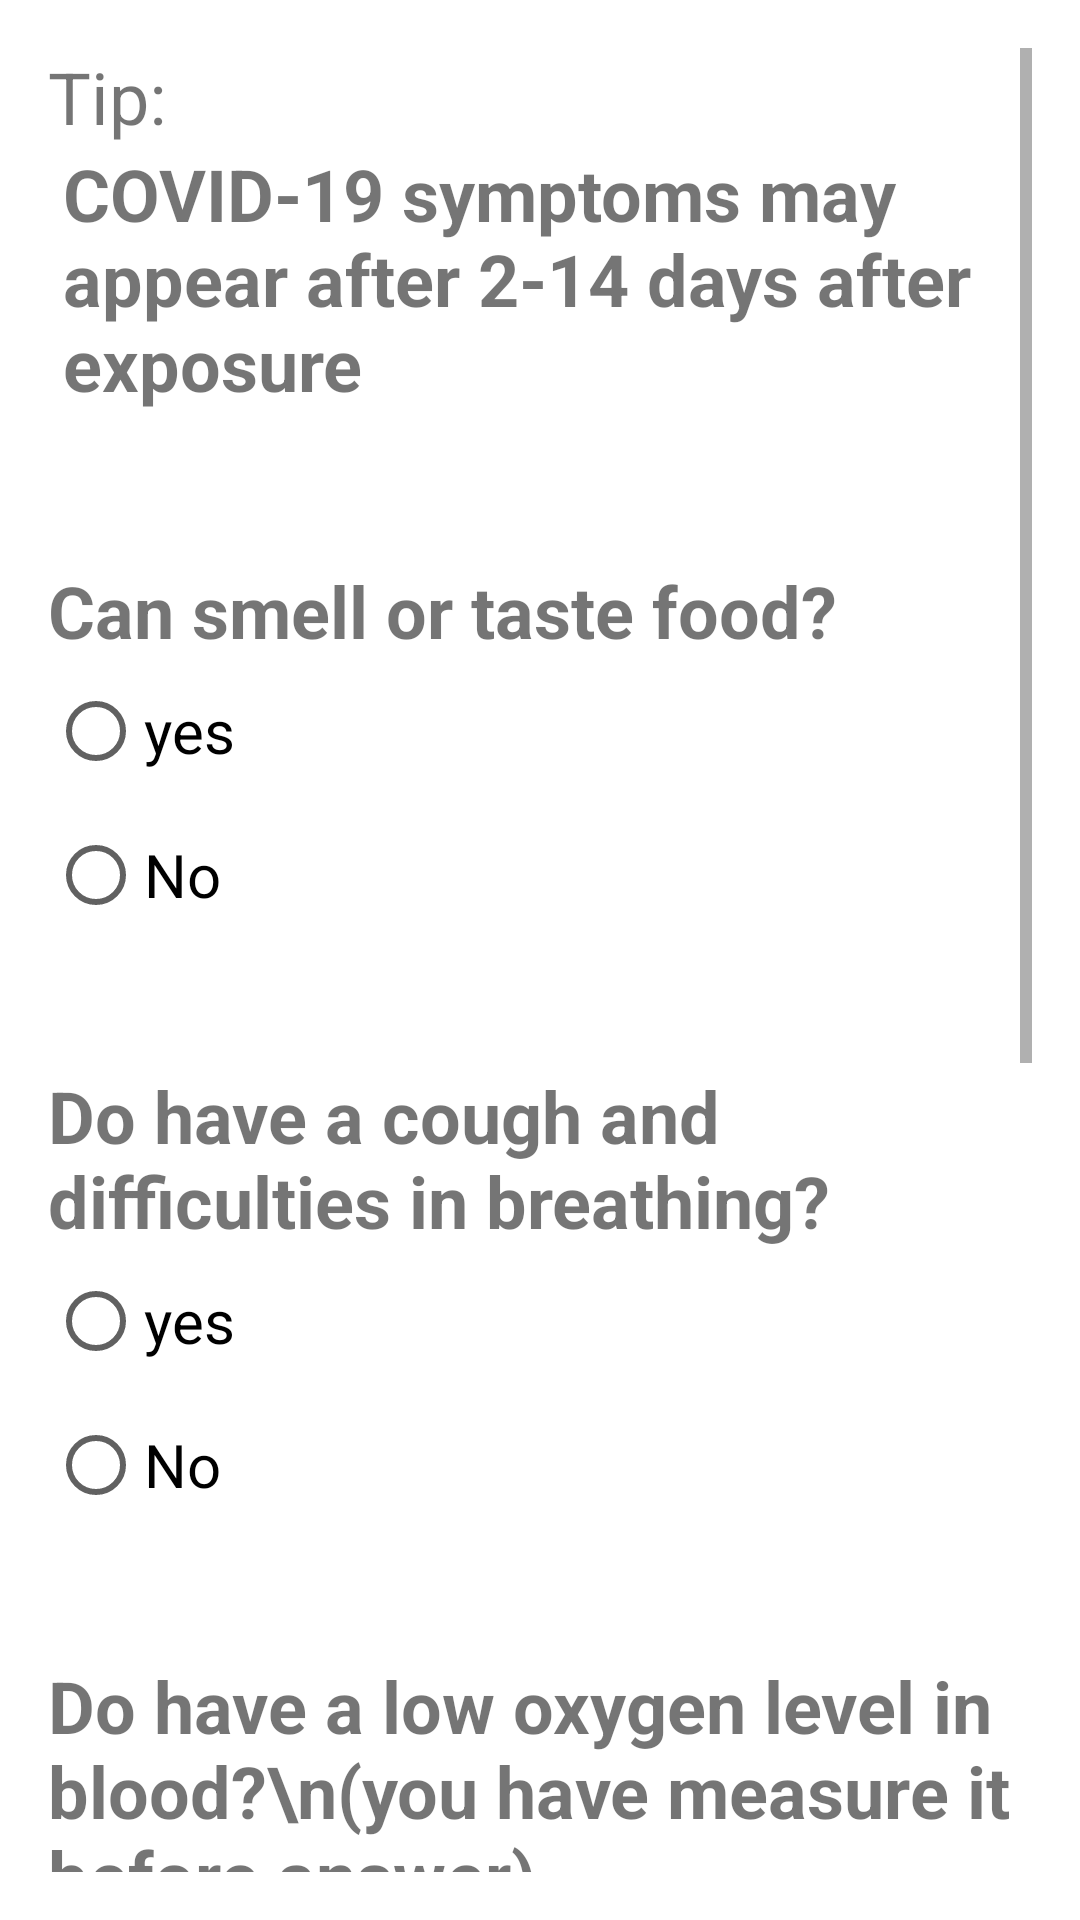

Layout XML and referenced resources for this Android screen:
<!-- AndroidManifest.xml: application theme Theme.COVISION -->
<!-- res/layout/frag_condintions.xml -->
<?xml version="1.0" encoding="utf-8"?>
<ScrollView xmlns:android="http://schemas.android.com/apk/res/android"
    android:layout_width="match_parent"
    android:layout_height="match_parent"
    android:orientation="vertical"
    android:padding="16dp">

    <LinearLayout
        android:layout_width="match_parent"
        android:layout_height="wrap_content"
        android:orientation="vertical">
            <TextView
                android:layout_width="wrap_content"
                android:layout_height="wrap_content"
                android:text="Tip:"
                android:textSize="24dp"/>
            <TextView
                android:layout_width="wrap_content"
                android:layout_height="wrap_content"
                android:text="COVID-19 symptoms may appear after 2-14 days after exposure"
                android:textSize="24dp"
                android:layout_marginLeft="5dp"
                android:textStyle="bold"/>

            <TextView
                android:layout_width="wrap_content"
                android:layout_height="wrap_content"
                android:text="Can smell or taste food?"
                android:textSize="24dp"
                android:layout_marginTop="50dp"
                android:textStyle="bold"/>
            <RadioGroup
                android:layout_width="wrap_content"
                android:layout_height="wrap_content"
                android:id="@+id/smell">
                <RadioButton
                    android:layout_width="wrap_content"
                    android:layout_height="wrap_content"
                    android:id="@+id/smellYes"
                    android:text="yes"
                    android:textSize="20dp"
                    android:textColorHighlight="@color/grey_500"
                    android:buttonTint="@color/grey_500"/>
                <RadioButton
                    android:layout_width="wrap_content"
                    android:layout_height="wrap_content"
                    android:id="@+id/smellNo"
                    android:text="No"
                    android:textSize="20dp"
                    android:textColorHighlight="@color/grey_500"
                    android:buttonTint="@color/grey_500"/>
            </RadioGroup>

            <TextView
                android:layout_width="wrap_content"
                android:layout_height="wrap_content"
                android:text="Do have a cough and difficulties in breathing?"
                android:textSize="24dp"
                android:layout_marginTop="40dp"
                android:textStyle="bold"/>
            <RadioGroup
                android:layout_width="wrap_content"
                android:layout_height="wrap_content"
                android:id="@+id/cough">
                <RadioButton
                    android:layout_width="wrap_content"
                    android:layout_height="wrap_content"
                    android:id="@+id/coughYes"
                    android:text="yes"
                    android:textSize="20dp"
                    android:textColorHighlight="@color/grey_500"
                    android:buttonTint="@color/grey_500"/>
                <RadioButton
                    android:layout_width="wrap_content"
                    android:layout_height="wrap_content"
                    android:id="@+id/coughNo"
                    android:text="No"
                    android:textSize="20dp"
                    android:textColorHighlight="@color/grey_500"
                    android:buttonTint="@color/grey_500"/>
            </RadioGroup>
        <TextView
            android:layout_width="wrap_content"
            android:layout_height="wrap_content"
            android:text="Do have a low oxygen level in blood?\n(you have measure it before answer)"
            android:textSize="24dp"
            android:layout_marginTop="40dp"
            android:textStyle="bold"/>
        <RadioGroup
            android:layout_width="wrap_content"
            android:layout_height="wrap_content"
            android:id="@+id/o2">
            <RadioButton
                android:layout_width="wrap_content"
                android:layout_height="wrap_content"
                android:id="@+id/oxyYes"
                android:text="yes"
                android:textSize="20dp"
                android:textColorHighlight="@color/grey_500"
                android:buttonTint="@color/grey_500"/>
            <RadioButton
                android:layout_width="wrap_content"
                android:layout_height="wrap_content"
                android:id="@+id/oxyNo"
                android:text="No"
                android:textSize="20dp"
                android:textColorHighlight="@color/grey_500"
                android:buttonTint="@color/grey_500"/>
        </RadioGroup>
        <TextView
            android:layout_width="wrap_content"
            android:layout_height="wrap_content"
            android:text="Do have a fever?"
            android:textSize="24dp"
            android:layout_marginTop="40dp"
            android:textStyle="bold"/>
        <RadioGroup
            android:layout_width="wrap_content"
            android:layout_height="wrap_content"
            android:id="@+id/fever">

            <RadioButton
                android:id="@+id/feverYes"
                android:layout_width="wrap_content"
                android:layout_height="wrap_content"
                android:text="yes"
                android:textSize="20dp"
                android:textColorHighlight="@color/grey_500"
                android:buttonTint="@color/grey_500"/>
            <RadioButton
                android:layout_width="wrap_content"
                android:layout_height="wrap_content"
                android:id="@+id/feverNo"
                android:text="No"
                android:textSize="20dp"
                android:textColorHighlight="@color/grey_500"
                android:buttonTint="@color/grey_500"/>
        </RadioGroup>
        <TextView
            android:layout_width="wrap_content"
            android:layout_height="wrap_content"
            android:text="Do you have muscle or body ache?"
            android:textSize="24dp"
            android:layout_marginTop="40dp"
            android:textStyle="bold"/>
        <RadioGroup
            android:layout_width="wrap_content"
            android:layout_height="wrap_content"
            android:id="@+id/muscle">
            <RadioButton
                android:layout_width="wrap_content"
                android:layout_height="wrap_content"
                android:id="@+id/muscleYes"
                android:text="yes"
                android:textSize="20dp"
                android:textColorHighlight="@color/grey_500"
                android:buttonTint="@color/grey_500"/>
            <RadioButton
                android:layout_width="wrap_content"
                android:layout_height="wrap_content"
                android:id="@+id/muscleNo"
                android:text="No"
                android:textSize="20dp"
                android:textColorHighlight="@color/grey_500"
                android:buttonTint="@color/grey_500"/>
        </RadioGroup>
        <Button
            android:layout_width="wrap_content"
            android:layout_height="wrap_content"
            android:id="@+id/addSymp"
            android:text="save symptoms"
            android:backgroundTint="@color/blue_100"/>
    </LinearLayout>
</ScrollView>
<!-- resources referenced by this layout -->
<resources>
  <color name="blue_100">#3B8395</color>
  <color name="grey_500">#616161</color>
  <style name="Theme.COVISION" parent="Theme.MaterialComponents.Light.DarkActionBar">
          
          <item name="colorPrimary">@color/blue_100</item>
          <item name="colorPrimaryVariant">@color/blue_100</item>
          <item name="colorOnPrimary">@color/white</item>
          
          <item name="colorSecondary">@color/grey_500</item>
          <item name="colorSecondaryVariant">@color/teal_700</item>
          <item name="colorOnSecondary">@color/white</item>
          
          <item name="android:statusBarColor">?attr/colorPrimaryVariant</item>
          
  
  
  
  
  
      </style>
  <color name="white">#FFFFFFFF</color>
  <color name="teal_700">#FF018786</color>
</resources>
